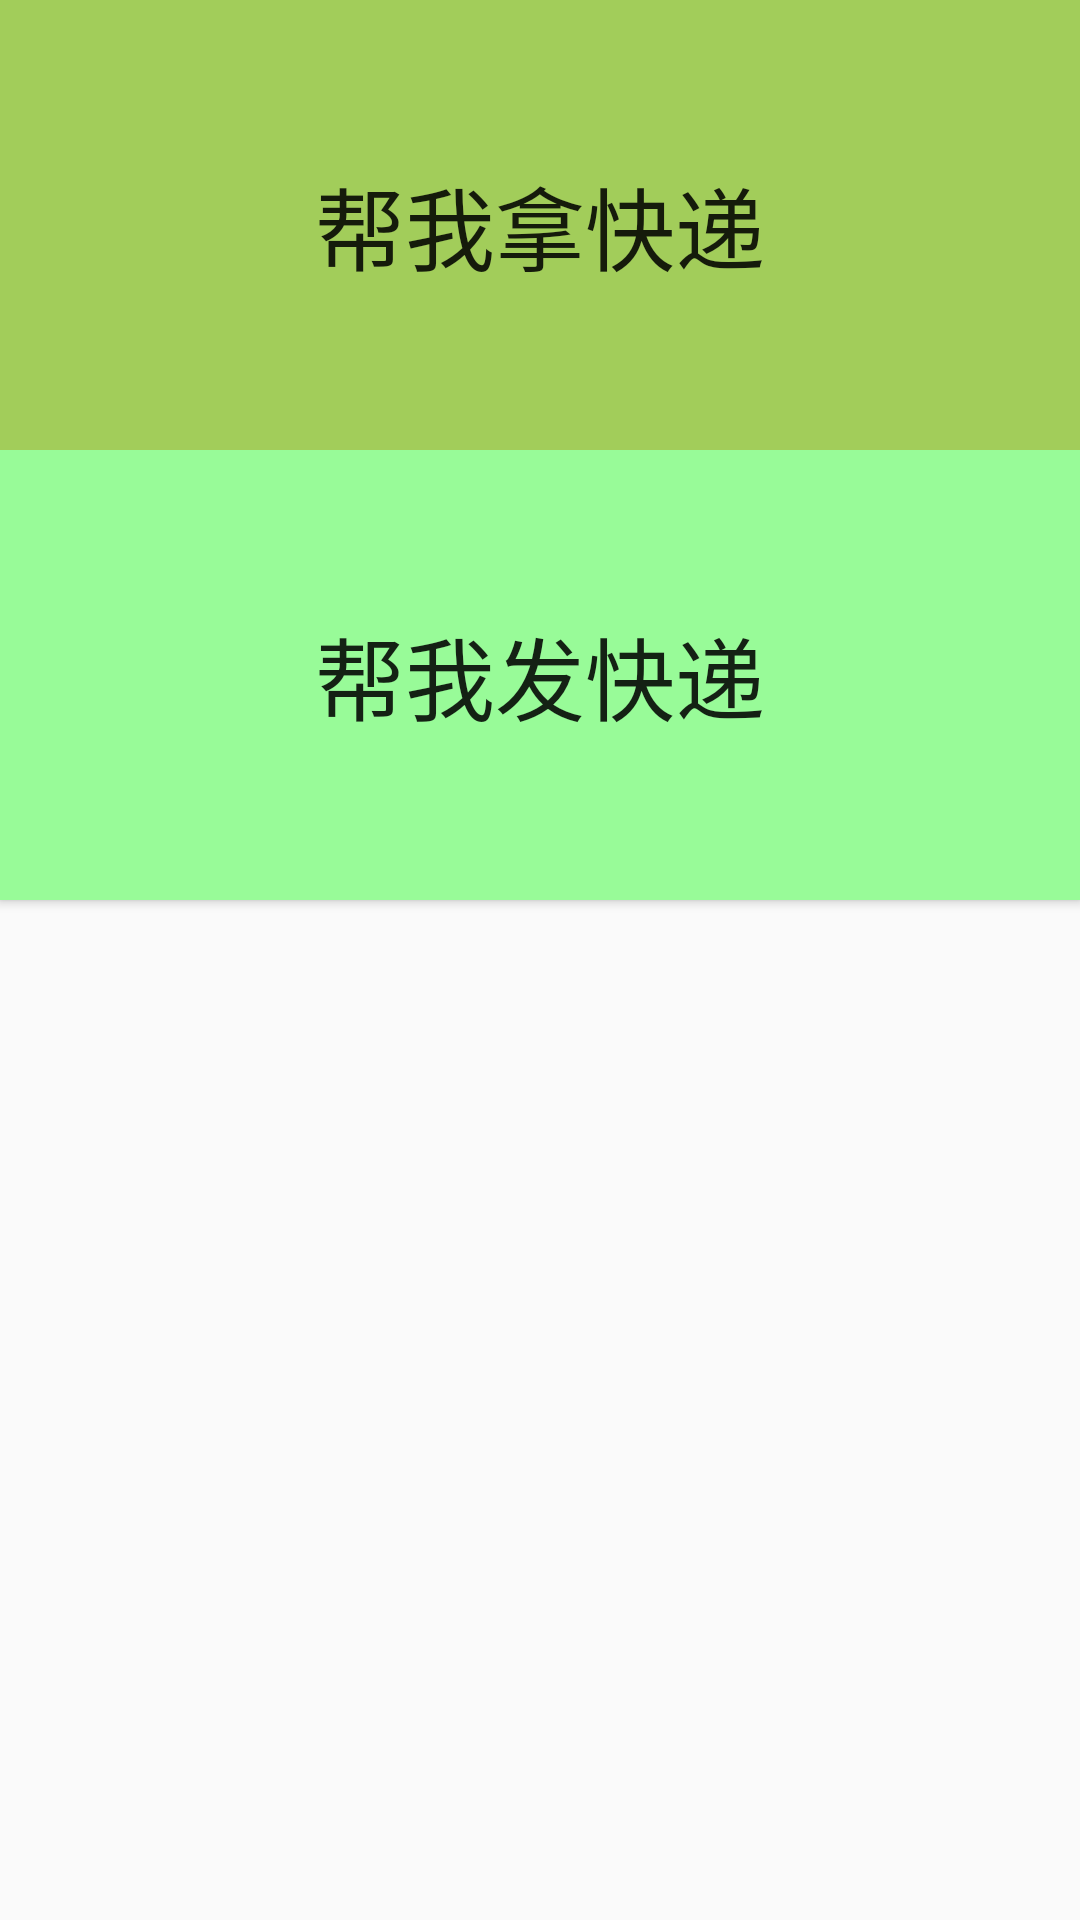

The Android layout XML behind this screen, and the referenced resources:
<!-- AndroidManifest.xml: application theme AppTheme -->
<!-- res/layout/task_fragment.xml -->
<?xml version="1.0" encoding="utf-8"?>
<LinearLayout xmlns:android="http://schemas.android.com/apk/res/android"
    android:layout_width="match_parent"
    android:layout_height="match_parent"
    android:orientation="vertical">

    <Button
        android:layout_width="match_parent"
        android:layout_height="150dp"
        android:background="#A2CD5A"
        android:text="帮我拿快递"
        android:textSize="30sp" />

    <Button
        android:id="@+id/btn_commit"
        android:layout_width="match_parent"
        android:layout_height="150dp"
        android:background="#98FB98"
        android:text="帮我发快递"
        android:textSize="30sp" />


</LinearLayout>
<!-- resources referenced by this layout -->
<resources>
  <style name="AppTheme" parent="Theme.AppCompat.Light.DarkActionBar">
          
          <item name="colorPrimary">#00ccff</item>
          <item name="colorPrimaryDark">#00ccff</item>
          <item name="colorAccent">#00ccff</item>
      </style>
</resources>
